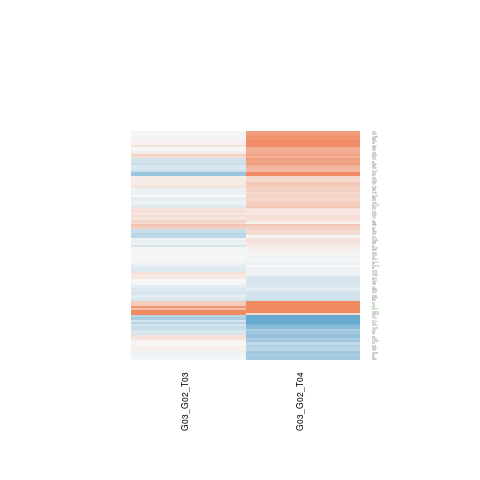

The file beside this chart, header and first rows:
G03_G02_T03.gene.id, G03_G02_T03.ENSEMBL, G03_G02_T03.ENTREZID, G03_G02_T03.SYMBOL, G03_G02_T03.logFC, G03_G02_T03.AveExpr, G03_G02_T03.t, G03_G02_T03.P.Value, G03_G02_T03.adj.P.Val, G03_G02_T03.B, G03_G02_T04.gene.id, G03_G02_T04.ENSEMBL, G03_G02_T04.ENTREZID, G03_G02_T04.SYMBOL, G03_G02_T04.logFC, G03_G02_T04.AveExpr, G03_G02_T04.t, G03_G02_T04.P.Value, G03_G02_T04.adj.P.Val, G03_G02_T04.B
ENSG00000003402, ENSG00000003402, 8837, CFLAR, 0.2037, 8.187, 1.523, 0.1533, 0.9999, -5.525, ENSG00000003402, ENSG00000003402, 8837, CFLAR, -0.08451, 8.187, -0.631, 0.5396, 0.7178, -6.798
ENSG00000004468, ENSG00000004468, 952, CD38, -0.4375, 4.043, -1.87, 0.08567, 0.9999, -4.835, ENSG00000004468, ENSG00000004468, 952, CD38, 0.2361, 4.043, 0.9812, 0.3455, 0.5566, -6.284
ENSG00000005379, ENSG00000005339, 1387, CREBBP, -0.08672, 1.575, -0.258, 0.8007, 0.9999, -5.827, ENSG00000005379, ENSG00000005339, 1387, CREBBP, -0.5682, 1.575, -1.748, 0.1054, 0.2815, -4.819
ENSG00000011478, ENSG00000011465, 1634, DCN, -0.3251, 2.689, -0.8659, 0.4032, 0.9999, -5.838, ENSG00000011478, ENSG00000011465, 1634, DCN, 0.2877, 2.689, 0.7065, 0.4931, 0.6843, -6.228
ENSG00000012061, ENSG00000012048, 672, BRCA1, -0.1554, 5.068, -0.7921, 0.4434, 0.9999, -6.269, ENSG00000012061, ENSG00000012048, 672, BRCA1, 0.4424, 5.068, 2.201, 0.0477, 0.1868, -4.744
ENSG00000015479, ENSG00000015475, 637, BID, -0.1636, 9.32, -0.9753, 0.3483, 0.9999, -6.155, ENSG00000015479, ENSG00000015475, 637, BID, -0.05318, 9.32, -0.3187, 0.7553, 0.8664, -6.949
ENSG00000019995, ENSG00000019991, 3082, HGF, 0.02476, 6.101, 0.1743, 0.8645, 0.9999, -6.642, ENSG00000019995, ENSG00000019991, 3082, HGF, -0.3731, 6.101, -2.555, 0.02494, 0.1373, -4.187
ENSG00000023516, ENSG00000023445, 330, BIRC3, -0.2066, 7.393, -1.278, 0.2248, 0.9999, -5.836, ENSG00000023516, ENSG00000023445, 330, BIRC3, -0.303, 7.393, -1.867, 0.08612, 0.2535, -5.36
ENSG00000026297, ENSG00000026103, 355, FAS, -0.2397, 4.958, -0.5293, 0.6061, 0.9999, -6.385, ENSG00000026297, ENSG00000026103, 355, FAS, -0.6047, 4.958, -1.358, 0.1989, 0.4045, -5.984
ENSG00000027847, ENSG00000027697, 3459, IFNGR1, 0.1016, 3.546, 0.4286, 0.6757, 0.9999, -6.248, ENSG00000027847, ENSG00000027697, 3459, IFNGR1, 0.3395, 3.546, 1.413, 0.1825, 0.3842, -5.699
ENSG00000035928, ENSG00000035862, 7077, TIMP2, -0.0753, 7.169, -0.4376, 0.6693, 0.9999, -6.552, ENSG00000035928, ENSG00000035862, 7077, TIMP2, 0.3239, 7.169, 1.875, 0.08483, 0.2516, -5.349
ENSG00000042493, ENSG00000042445, 54884, RETSAT, 0.4823, 1.331, 1.044, 0.3167, 0.9999, -5.195, ENSG00000042493, ENSG00000042445, 54884, RETSAT, 1.9, 1.331, 4.605, 0.0005778, 0.0298, 0.009308
ENSG00000060642, ENSG00000060558, 2769, GNA15, 0.1406, 3.242, 0.7573, 0.4632, 0.9999, -5.953, ENSG00000060642, ENSG00000060558, 2769, GNA15, -0.2227, 3.242, -1.222, 0.2449, 0.4576, -5.867
ENSG00000064115, ENSG00000064012, 841, CASP8, -0.1743, 4.772, -0.8471, 0.4132, 0.9999, -6.141, ENSG00000064115, ENSG00000064012, 841, CASP8, -0.08296, 4.772, -0.4119, 0.6875, 0.8223, -6.796
ENSG00000065427, ENSG00000065361, 2065, ERBB3, -0.06163, 8.129, -0.4594, 0.654, 0.9999, -6.541, ENSG00000065427, ENSG00000065361, 2065, ERBB3, 0.375, 8.129, 2.797, 0.01589, 0.1117, -3.772
ENSG00000068001, ENSG00000067900, 6093, ROCK1, -0.3179, 2.596, -1.117, 0.2856, 0.9999, -5.56, ENSG00000068001, ENSG00000067900, 6093, ROCK1, 0.7949, 2.596, 2.646, 0.02108, 0.1273, -3.566
ENSG00000069849, ENSG00000069702, 7049, TGFBR3, 0.01536, 6.83, 0.05416, 0.9577, 0.9999, -6.652, ENSG00000069849, ENSG00000069702, 7049, TGFBR3, 0.8791, 6.83, 3.079, 0.009372, 0.09005, -3.248
ENSG00000080823, ENSG00000080815, 5663, PSEN1, -0.2034, -0.3089, -0.3703, 0.7175, 0.9999, -5.394, ENSG00000080823, ENSG00000080815, 5663, PSEN1, 0.583, -0.3089, 1.12, 0.2844, 0.5002, -5.229
ENSG00000083814, ENSG00000083799, 1540, CYLD, -0.2753, 3.788, -1.547, 0.1474, 0.9999, -5.226, ENSG00000083814, ENSG00000083799, 1540, CYLD, -0.5202, 3.788, -2.927, 0.01245, 0.1009, -3.278
ENSG00000086102, ENSG00000086061, 3301, DNAJA1, -0.2129, 6.391, -1.821, 0.0931, 0.9999, -5.099, ENSG00000086102, ENSG00000086061, 3301, DNAJA1, -0.2053, 6.391, -1.729, 0.109, 0.2866, -5.565
ENSG00000087263, ENSG00000087245, 4313, MMP2, -0.1403, 6.37, -0.929, 0.3709, 0.9999, -6.214, ENSG00000087263, ENSG00000087245, 4313, MMP2, 0.3081, 6.37, 2.013, 0.0667, 0.2225, -5.126
ENSG00000093072, ENSG00000092969, 7042, TGFB2, -0.5076, 4.565, -0.9677, 0.3519, 0.9999, -6.013, ENSG00000093072, ENSG00000092969, 7042, TGFB2, -2.327, 4.565, -4.275, 0.001036, 0.03698, -0.8804
ENSG00000099889, ENSG00000099860, 4616, GADD45B, 1.11, -0.7687, 1.086, 0.2986, 0.9999, -4.833, ENSG00000099889, ENSG00000099860, 4616, GADD45B, 0.274, -0.7687, 0.3065, 0.7644, 0.8717, -5.646
ENSG00000100263, ENSG00000100234, 7078, TIMP3, 0.004806, 2.255, 0.01306, 0.9898, 0.9999, -6.059, ENSG00000100263, ENSG00000100234, 7078, TIMP3, 0.6859, 2.255, 1.85, 0.08857, 0.2576, -4.816
ENSG00000100300, ENSG00000100285, 4744, NEFH, 0.2595, 3.443, 0.4546, 0.6573, 0.9999, -6.001, ENSG00000100300, ENSG00000100285, 4744, NEFH, 0.6173, 3.443, 1.246, 0.2362, 0.448, -5.818
ENSG00000100304, ENSG00000100290, 638, BIK, -0.2667, 6.157, -1.035, 0.3208, 0.9999, -6.108, ENSG00000100304, ENSG00000100290, 638, BIK, 0.7325, 6.157, 2.809, 0.01553, 0.1112, -3.74
ENSG00000100307, ENSG00000100292, 3162, HMOX1, -0.02521, 6.038, -0.09336, 0.9271, 0.9999, -6.641, ENSG00000100307, ENSG00000100292, 3162, HMOX1, -0.5734, 6.038, -2.097, 0.05748, 0.205, -4.978
ENSG00000100320, ENSG00000100300, 706, TSPO, -0.25, 2.829, -0.9971, 0.338, 0.9999, -5.763, ENSG00000100320, ENSG00000100300, 706, TSPO, 0.7967, 2.829, 2.882, 0.01356, 0.1044, -3.184
ENSG00000101782, ENSG00000101665, 4092, SMAD7, -0.03715, 5.99, -0.2253, 0.8255, 0.9999, -6.626, ENSG00000101782, ENSG00000101665, 4092, SMAD7, 0.02228, 5.99, 0.1326, 0.8967, 0.9463, -6.981
ENSG00000102007, ENSG00000101966, 331, XIAP, 0.8703, 5.141, 2.863, 0.01404, 0.5337, -3.209, ENSG00000102007, ENSG00000101966, 331, XIAP, 1.511, 5.141, 5.208, 0.0002063, 0.01792, 0.6798
ENSG00000102317, ENSG00000102265, 7076, TIMP1, -0.2003, 8.586, -0.908, 0.3814, 0.9999, -6.227, ENSG00000102317, ENSG00000102265, 7076, TIMP1, 0.5846, 8.586, 2.654, 0.02076, 0.1264, -4.031
ENSG00000102753, ENSG00000102580, 5611, DNAJC3, -0.004781, 7.065, -0.03457, 0.973, 0.9999, -6.652, ENSG00000102753, ENSG00000102580, 5611, DNAJC3, 0.3273, 7.065, 2.355, 0.036, 0.1625, -4.555
ENSG00000104154, ENSG00000104081, 90427, BMF, -0.1883, 2.744, -0.71, 0.491, 0.9999, -5.834, ENSG00000104154, ENSG00000104081, 90427, BMF, -0.5947, 2.744, -2.382, 0.03428, 0.1601, -4.041
ENSG00000104738, ENSG00000104687, 2936, GSR, 0.06044, 5.086, 0.1482, 0.8846, 0.9999, -6.398, ENSG00000104738, ENSG00000104687, 2936, GSR, 0.944, 5.086, 2.549, 0.02519, 0.1377, -4.078
ENSG00000104823, ENSG00000104765, 665, BNIP3L, -0.01243, 5.761, -0.07794, 0.9391, 0.9999, -6.607, ENSG00000104823, ENSG00000104765, 665, BNIP3L, 0.07642, 5.761, 0.4839, 0.637, 0.7882, -6.852
ENSG00000106268, ENSG00000106144, 835, CASP2, 0.06351, 3.5, 0.1151, 0.9102, 0.9999, -6.281, ENSG00000106268, ENSG00000106144, 835, CASP2, 1.064, 3.5, 1.982, 0.07039, 0.2284, -4.857
ENSG00000106299, ENSG00000106211, 3315, HSPB1, 0.1059, 4.335, 0.7266, 0.4812, 0.9999, -6.238, ENSG00000106299, ENSG00000106211, 3315, HSPB1, -0.4192, 4.335, -2.752, 0.01729, 0.1166, -3.682
ENSG00000110057, ENSG00000109929, 6309, SC5D, -0.01596, 1.502, -0.05187, 0.9595, 0.9999, -5.801, ENSG00000110057, ENSG00000109929, 6309, SC5D, 0.6424, 1.502, 2.253, 0.0434, 0.1774, -4.023
ENSG00000110713, ENSG00000110514, 8567, MADD, -0.05464, 8.225, -0.3733, 0.7153, 0.9999, -6.579, ENSG00000110713, ENSG00000110514, 8567, MADD, 0.1509, 8.225, 1.03, 0.3229, 0.535, -6.463
ENSG00000110931, ENSG00000110848, 969, CD69, -0.1521, 6.197, -1.042, 0.3174, 0.9999, -6.104, ENSG00000110931, ENSG00000110848, 969, CD69, 0.2687, 6.197, 1.794, 0.0976, 0.2696, -5.457
ENSG00000111364, ENSG00000111276, 1027, CDKN1B, -0.09414, 5.384, -0.4686, 0.6476, 0.9999, -6.518, ENSG00000111364, ENSG00000111276, 1027, CDKN1B, 0.2213, 5.384, 1.058, 0.3103, 0.523, -6.376
ENSG00000112029, ENSG00000111859, 4739, NEDD9, -0.1215, 3.785, -0.7931, 0.4428, 0.9999, -6.122, ENSG00000112029, ENSG00000111859, 4739, NEDD9, -0.2556, 3.785, -1.537, 0.1497, 0.3415, -5.569
ENSG00000112195, ENSG00000112096, 6648, SOD2, -0.6125, 4.173, -1.243, 0.2371, 0.9999, -5.589, ENSG00000112195, ENSG00000112096, 6648, SOD2, 1.104, 4.173, 2.411, 0.03253, 0.1556, -4.245
ENSG00000113163, ENSG00000112977, 1611, DAP, 0.007363, 6.22, 0.04696, 0.9633, 0.9999, -6.655, ENSG00000113163, ENSG00000112977, 1611, DAP, -0.06991, 6.22, -0.439, 0.6683, 0.8095, -6.895
ENSG00000116815, ENSG00000116717, 1647, GADD45A, 2.074, 0.7688, 4.442, 0.0007689, 0.09889, -0.5339, ENSG00000116815, ENSG00000116717, 1647, GADD45A, 1.043, 0.7688, 2.44, 0.03084, 0.1513, -3.576
ENSG00000116984, ENSG00000116824, 914, CD2, -0.03891, 6.721, -0.2111, 0.8363, 0.9999, -6.634, ENSG00000116984, ENSG00000116824, 914, CD2, -0.5051, 6.721, -2.708, 0.01875, 0.1211, -3.927
ENSG00000117682, ENSG00000117560, 356, FASLG, -0.3279, 4.794, -1.655, 0.1233, 0.9999, -5.259, ENSG00000117682, ENSG00000117560, 356, FASLG, 0.5245, 4.794, 2.57, 0.02425, 0.1356, -4.073
ENSG00000119280, ENSG00000118971, 894, CCND2, 0.1458, 3.392, 0.9941, 0.3394, 0.9999, -5.872, ENSG00000119280, ENSG00000118971, 894, CCND2, 0.1175, 3.392, 0.7361, 0.4756, 0.6714, -6.359
ENSG00000120896, ENSG00000120705, 2107, ETF1, -0.08155, 3.024, -0.2106, 0.8367, 0.9999, -6.065, ENSG00000120896, ENSG00000120705, 2107, ETF1, 0.3259, 3.024, 0.9387, 0.3661, 0.5763, -6.091
ENSG00000121067, ENSG00000120885, 1191, CLU, -0.1281, 6.336, -0.8773, 0.3972, 0.9999, -6.261, ENSG00000121067, ENSG00000120885, 1191, CLU, -0.1732, 6.336, -1.168, 0.2652, 0.4796, -6.306
ENSG00000122034, ENSG00000121858, 8743, TNFSF10, -0.14, 7.455, -0.7596, 0.4619, 0.9999, -6.352, ENSG00000122034, ENSG00000121858, 8743, TNFSF10, 0.007831, 7.455, 0.04232, 0.9669, 0.9843, -7.003
ENSG00000125482, ENSG00000125347, 3659, IRF1, -0.2285, 4.918, -1.22, 0.2455, 0.9999, -5.854, ENSG00000125482, ENSG00000125347, 3659, IRF1, 0.13, 4.918, 0.6586, 0.5224, 0.7064, -6.675
ENSG00000125735, ENSG00000125538, 3553, IL1B, 0.3829, 6.57, 0.7075, 0.4925, 0.9999, -6.392, ENSG00000125735, ENSG00000125538, 3553, IL1B, 1.458, 6.57, 2.625, 0.02188, 0.1299, -4.058
ENSG00000131966, ENSG00000131747, 7153, TOP2A, 0.1029, 5.113, 0.588, 0.5673, 0.9999, -6.403, ENSG00000131966, ENSG00000131747, 7153, TOP2A, 0.253, 5.113, 1.433, 0.1769, 0.3778, -5.914
ENSG00000131979, ENSG00000131759, 5914, RARA, 0.09375, 6.108, 0.3884, 0.7044, 0.9999, -6.57, ENSG00000131979, ENSG00000131759, 5914, RARA, 0.2918, 6.108, 1.198, 0.2535, 0.4676, -6.269
ENSG00000132274, ENSG00000131981, 3958, LGALS3, -0.3429, 8.013, -1.451, 0.172, 0.9999, -5.621, ENSG00000132274, ENSG00000131981, 3958, LGALS3, -0.7416, 8.013, -3.127, 0.008567, 0.08644, -3.162
ENSG00000133265, ENSG00000133101, 8900, CCNA1, 0.1853, 4.685, 0.6756, 0.5119, 0.9999, -6.325, ENSG00000133265, ENSG00000133101, 8900, CCNA1, 0.9208, 4.685, 3.22, 0.007193, 0.07982, -2.873
ENSG00000134294, ENSG00000134184, 2944, GSTM1, -0.02909, 9.025, -0.1372, 0.8931, 0.9999, -6.639, ENSG00000134294, ENSG00000134184, 2944, GSTM1, 0.01399, 9.025, 0.06607, 0.9484, 0.973, -7.004
ENSG00000134744, ENSG00000134531, 2012, EMP1, 0.06307, 6.563, 0.3105, 0.7614, 0.9999, -6.607, ENSG00000134744, ENSG00000134531, 2012, EMP1, -0.4204, 6.563, -2.041, 0.0635, 0.2167, -5.08
ENSG00000135953, ENSG00000135828, 6041, RNASEL, 0.01292, 4.379, 0.06896, 0.9461, 0.9999, -6.51, ENSG00000135953, ENSG00000135828, 6041, RNASEL, -0.02406, 4.379, -0.1242, 0.9031, 0.9494, -6.826
... 41 more rows
